3-way image classification set "Dataset" from GitHub (nyza-cabillo/Thesis); label vocabulary: black pod rot, healthy, pod borer.

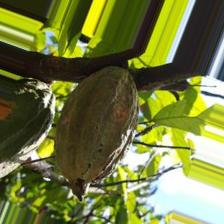
Label: pod borer

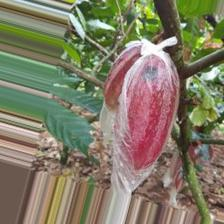
Label: black pod rot

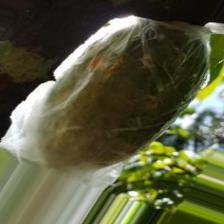
Label: pod borer

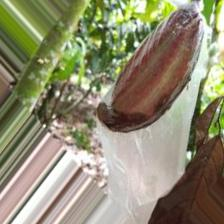
Label: black pod rot

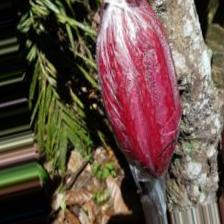
Label: healthy

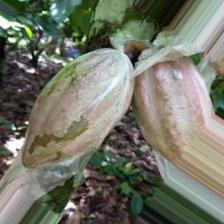
Label: healthy
